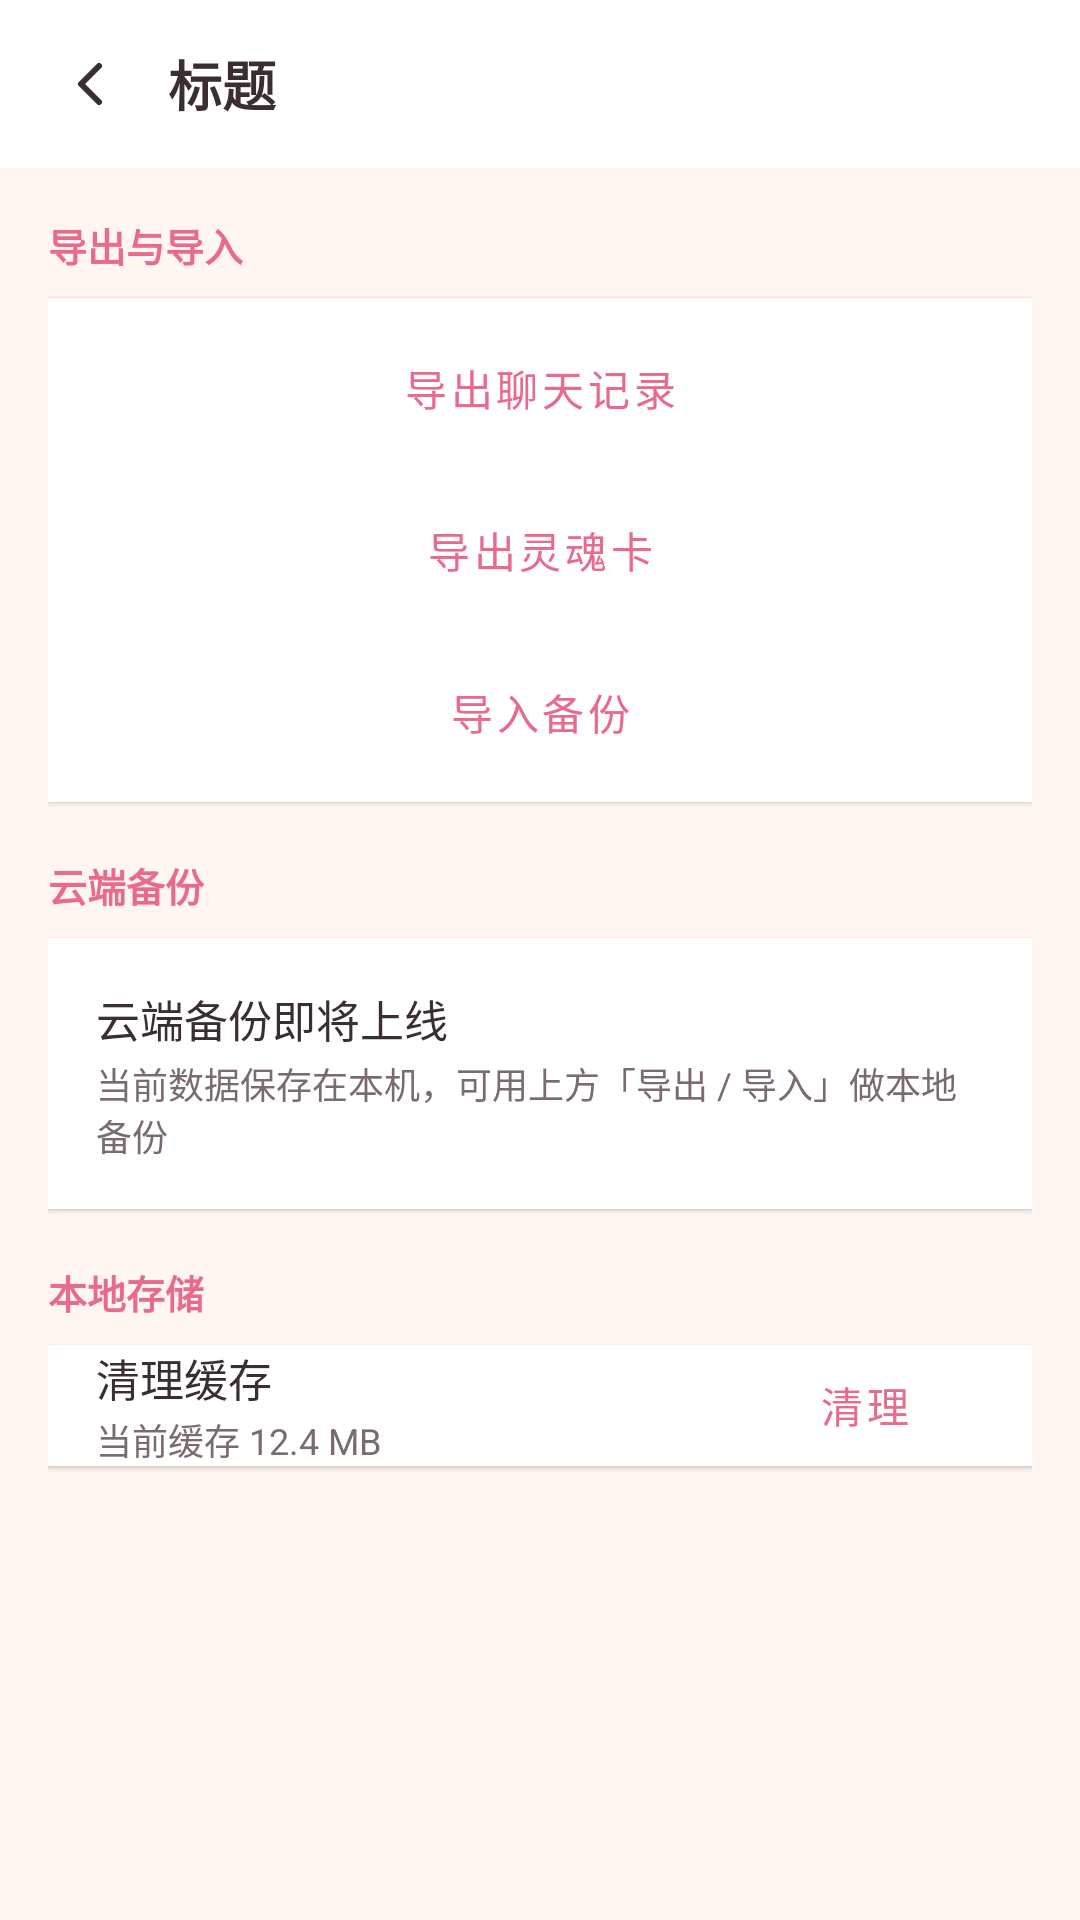

Reconstruct the res/layout file that produces this screen, plus the resources it refers to.
<!-- AndroidManifest.xml: application theme Theme.Qi -->
<!-- res/layout/activity_storage.xml -->
<?xml version="1.0" encoding="utf-8"?>
<LinearLayout xmlns:android="http://schemas.android.com/apk/res/android"
    xmlns:app="http://schemas.android.com/apk/res-auto"
    android:layout_width="match_parent"
    android:layout_height="match_parent"
    android:orientation="vertical"
    android:background="?android:attr/colorBackground">

    <include layout="@layout/view_toolbar" />

    <ScrollView
        android:layout_width="match_parent"
        android:layout_height="0dp"
        android:layout_weight="1"
        android:fillViewport="true">
        <LinearLayout
            android:layout_width="match_parent"
            android:layout_height="wrap_content"
            android:orientation="vertical"
            android:padding="16dp">

            <TextView android:layout_width="wrap_content" android:layout_height="wrap_content"
                android:text="导出与导入" android:textSize="13sp" android:textColor="@color/rose"
                android:textStyle="bold" android:layout_marginBottom="8dp" />

            <LinearLayout android:layout_width="match_parent" android:layout_height="wrap_content"
                android:orientation="vertical" android:background="?attr/colorSurface"
                android:elevation="1dp" android:padding="6dp">
                <Button android:id="@+id/exportChatBtn"
                    style="@style/Widget.MaterialComponents.Button.OutlinedButton"
                    android:layout_width="match_parent" android:layout_height="48dp"
                    android:text="导出聊天记录" android:textAllCaps="false"
                    app:strokeColor="@color/rose" app:strokeWidth="1.5dp" />
                <Button android:id="@+id/exportSoulBtn"
                    style="@style/Widget.MaterialComponents.Button.OutlinedButton"
                    android:layout_width="match_parent" android:layout_height="48dp"
                    android:layout_marginTop="6dp" android:text="导出灵魂卡"
                    android:textAllCaps="false" app:strokeColor="@color/rose"
                    app:strokeWidth="1.5dp" />
                <Button android:id="@+id/importBtn"
                    style="@style/Widget.MaterialComponents.Button.OutlinedButton"
                    android:layout_width="match_parent" android:layout_height="48dp"
                    android:layout_marginTop="6dp" android:text="导入备份"
                    android:textAllCaps="false" app:strokeColor="@color/rose"
                    app:strokeWidth="1.5dp" />
            </LinearLayout>

            <TextView android:layout_width="wrap_content" android:layout_height="wrap_content"
                android:text="云端备份" android:textSize="13sp" android:textColor="@color/rose"
                android:textStyle="bold" android:layout_marginTop="18dp" android:layout_marginBottom="8dp" />

            <LinearLayout android:layout_width="match_parent" android:layout_height="wrap_content"
                android:orientation="vertical" android:background="?attr/colorSurface"
                android:elevation="1dp" android:padding="16dp">
                <TextView android:layout_width="wrap_content" android:layout_height="wrap_content"
                    android:text="云端备份即将上线" android:textSize="14.5sp"
                    android:textColor="?attr/colorOnSurface" />
                <TextView android:layout_width="wrap_content" android:layout_height="wrap_content"
                    android:layout_marginTop="2dp"
                    android:text="当前数据保存在本机，可用上方「导出 / 导入」做本地备份"
                    android:textSize="12sp" android:textColor="@color/ink_soft" />
            </LinearLayout>

            <TextView android:layout_width="wrap_content" android:layout_height="wrap_content"
                android:text="本地存储" android:textSize="13sp" android:textColor="@color/rose"
                android:textStyle="bold" android:layout_marginTop="18dp" android:layout_marginBottom="8dp" />

            <LinearLayout android:layout_width="match_parent" android:layout_height="wrap_content"
                android:orientation="horizontal" android:gravity="center_vertical"
                android:background="?attr/colorSurface" android:elevation="1dp"
                android:paddingStart="16dp" android:paddingEnd="12dp" android:layout_marginBottom="10dp">
                <LinearLayout android:layout_width="0dp" android:layout_height="wrap_content"
                    android:layout_weight="1" android:orientation="vertical" android:paddingEnd="8dp">
                    <TextView android:layout_width="wrap_content" android:layout_height="wrap_content"
                        android:text="清理缓存" android:textSize="14.5sp"
                        android:textColor="?attr/colorOnSurface" />
                    <TextView android:id="@+id/cacheSize" android:layout_width="wrap_content"
                        android:layout_height="wrap_content" android:layout_marginTop="1dp"
                        android:text="当前缓存 12.4 MB" android:textSize="12sp"
                        android:textColor="@color/ink_soft" />
                </LinearLayout>
                <Button android:id="@+id/clearCacheBtn"
                    style="@style/Widget.MaterialComponents.Button.TextButton"
                    android:layout_width="wrap_content" android:layout_height="40dp"
                    android:text="清理" android:textAllCaps="false"
                    app:backgroundTint="@color/rose" />
            </LinearLayout>

            <View android:layout_width="match_parent" android:layout_height="20dp" />
        </LinearLayout>
    </ScrollView>
</LinearLayout>
<!-- res/layout/view_toolbar.xml (included above) -->
<?xml version="1.0" encoding="utf-8"?>
<LinearLayout xmlns:android="http://schemas.android.com/apk/res/android"
    xmlns:app="http://schemas.android.com/apk/res-auto"
    android:id="@+id/toolbar"
    android:layout_width="match_parent"
    android:layout_height="56dp"
    android:orientation="horizontal"
    android:gravity="center_vertical"
    android:background="?attr/colorSurface"
    android:paddingStart="8dp"
    android:paddingEnd="16dp">

    <ImageButton
        android:id="@+id/backBtn"
        android:layout_width="44dp"
        android:layout_height="44dp"
        android:background="?attr/selectableItemBackgroundBorderless"
        android:src="@drawable/ic_chevron_left"
        app:tint="?attr/colorOnSurface"
        android:scaleType="centerInside"
        android:contentDescription="返回" />

    <TextView
        android:id="@+id/titleText"
        android:layout_width="wrap_content"
        android:layout_height="wrap_content"
        android:layout_marginStart="4dp"
        android:text="标题"
        android:textSize="18sp"
        android:textStyle="bold"
        android:textColor="?attr/colorOnSurface" />
</LinearLayout>
<!-- resources referenced by this layout -->
<resources>
  <color name="ink_soft">#7A6B72</color>
  <color name="rose">#E86A8C</color>
  <!-- drawable ic_chevron_left (drawable) -->
  <vector xmlns:android="http://schemas.android.com/apk/res/android"
      android:width="24dp" android:height="24dp" android:viewportWidth="24" android:viewportHeight="24"
      android:tint="#000000">
      <path android:fillColor="#00000000" android:strokeColor="#000000" android:strokeWidth="2"
          android:strokeLineCap="round" android:strokeLineJoin="round"
          android:pathData="M15 6l-6 6 6 6" />
  </vector>
  <style name="Theme.Qi" parent="Theme.MaterialComponents.DayNight.NoActionBar">
          <item name="colorPrimary">@color/rose</item>
          <item name="colorPrimaryVariant">@color/blush</item>
          <item name="colorOnPrimary">#FFFFFF</item>
          <item name="colorSecondary">@color/lavender</item>
          <item name="colorOnSecondary">#FFFFFF</item>
          <item name="android:colorBackground">@color/bg</item>
          <item name="colorSurface">@color/card</item>
          <item name="colorOnSurface">@color/ink</item>
          <item name="colorOnSurfaceVariant">@color/ink_soft</item>
          <item name="colorOnBackground">@color/ink</item>
          <item name="android:statusBarColor">@color/bg</item>
          <item name="android:navigationBarColor">@color/bg</item>
          <item name="android:windowLightStatusBar">true</item>
          <item name="bottomNavigationStyle">@style/Widget.Qi.BottomNav</item>
      </style>
  <color name="blush">#FF8FA3</color>
  <color name="lavender">#C9B6E4</color>
  <color name="bg">#FFF6F2</color>
  <color name="card">#FFFFFFFF</color>
  <color name="ink">#3A2E33</color>
  <style name="Widget.Qi.BottomNav" parent="Widget.MaterialComponents.BottomNavigationView">
          <item name="itemIconTint">@color/bnv_tint</item>
          <item name="itemTextColor">@color/bnv_tint</item>
          <item name="android:background">@color/card</item>
      </style>
</resources>
